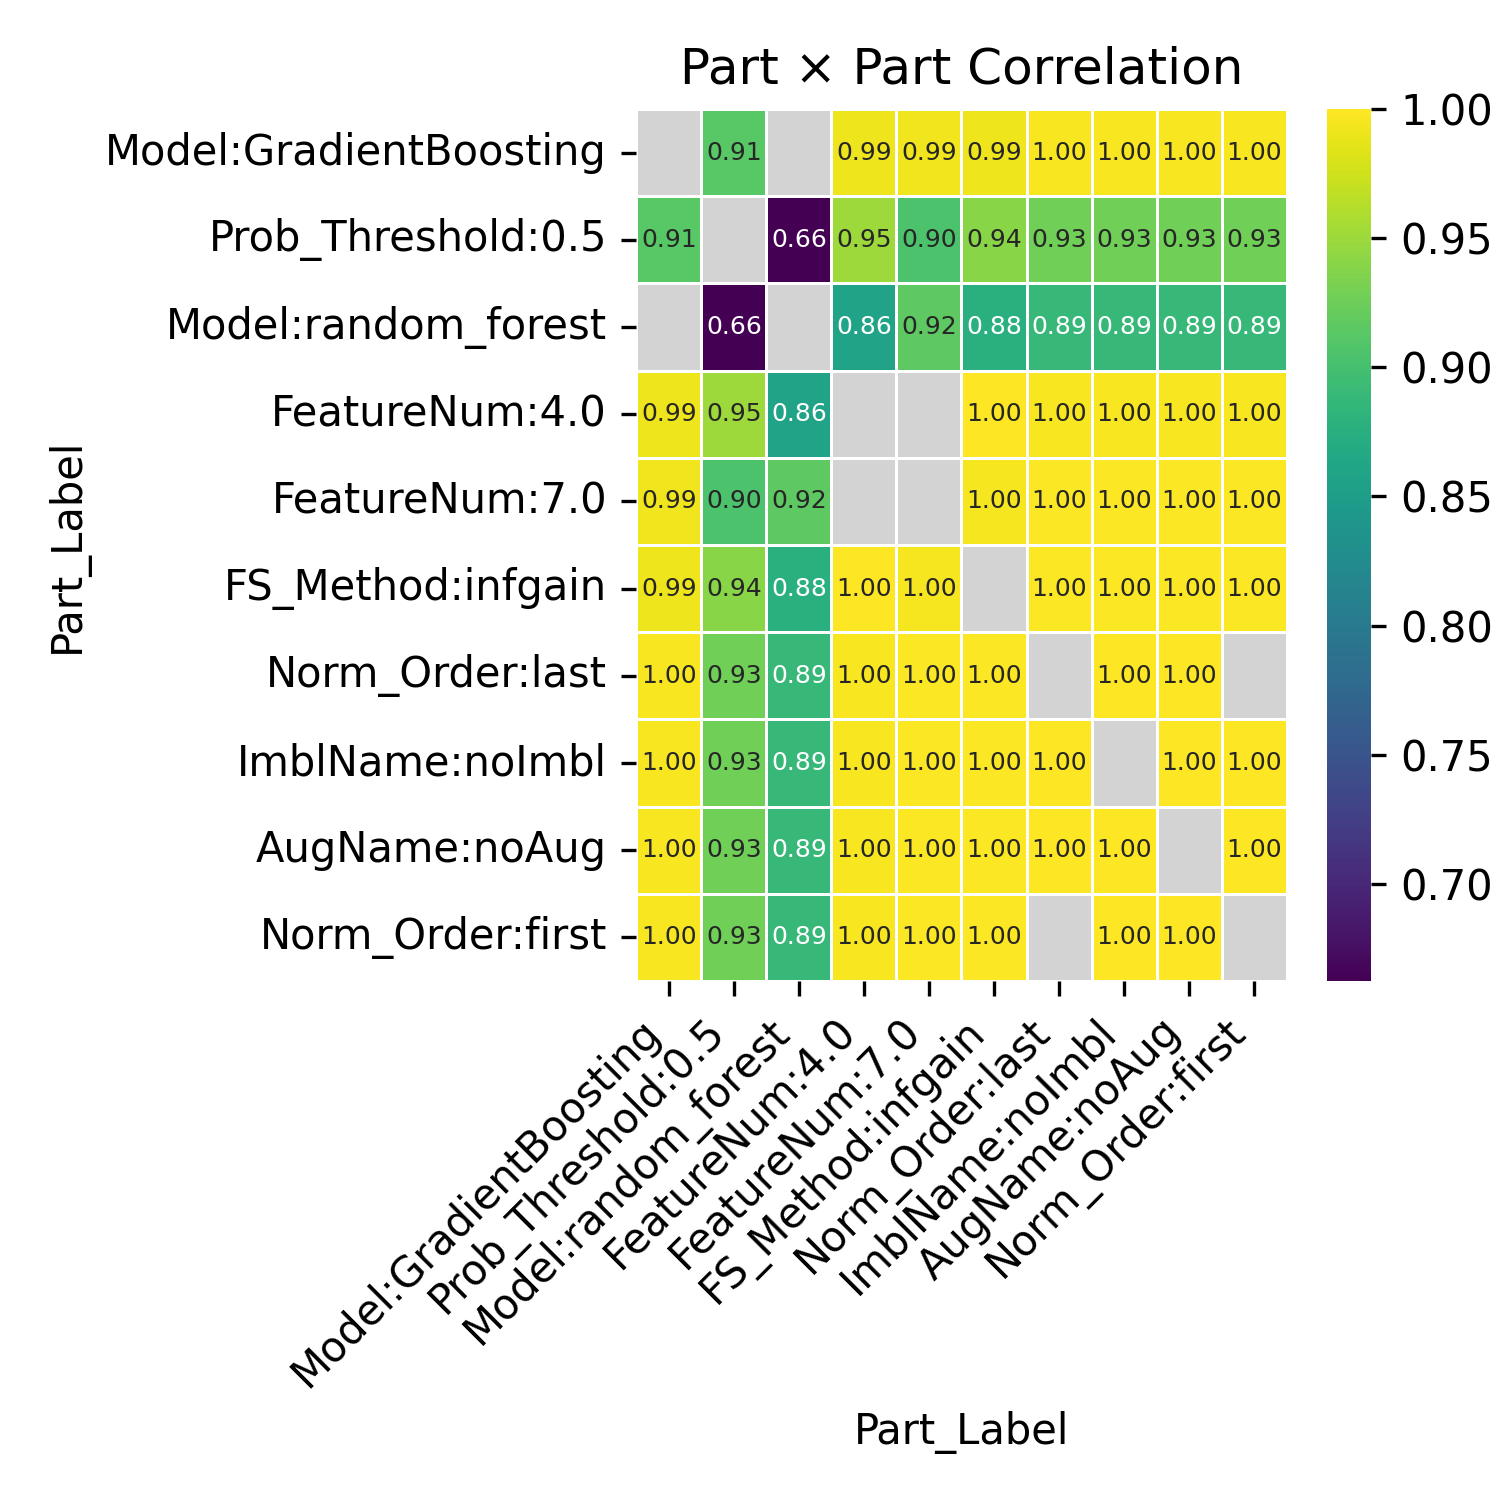

The data file committed next to this chart (first rows):
Part_Label, Model:GradientBoosting, Prob_Threshold:0.5, Model:random_forest, FeatureNum:4.0, FeatureNum:7.0, FS_Method:infgain, Norm_Order:last, ImblName:noImbl, AugName:noAug, Norm_Order:first
Model:GradientBoosting, , 0.9125, , 0.9908, 0.9927, 0.9913, 0.9966, 0.9967, 0.9967, 0.9967
Prob_Threshold:0.5, 0.9125, , 0.6623, 0.951, 0.9046, 0.9404, 0.9268, 0.9268, 0.9268, 0.9268
Model:random_forest, , 0.6623, , 0.8579, 0.9162, 0.8762, 0.8889, 0.8888, 0.8888, 0.8886
FeatureNum:4.0, 0.9908, 0.951, 0.8579, , , 0.9991, 0.9972, 0.9972, 0.9972, 0.9972
FeatureNum:7.0, 0.9927, 0.9046, 0.9162, , , 0.9956, 0.9977, 0.9977, 0.9977, 0.9976
FS_Method:infgain, 0.9913, 0.9404, 0.8762, 0.9991, 0.9956, , 0.9986, 0.9986, 0.9986, 0.9985
Norm_Order:last, 0.9966, 0.9268, 0.8889, 0.9972, 0.9977, 0.9986, , 1, 1, 
ImblName:noImbl, 0.9967, 0.9268, 0.8888, 0.9972, 0.9977, 0.9986, 1, , 1.0, 1
AugName:noAug, 0.9967, 0.9268, 0.8888, 0.9972, 0.9977, 0.9986, 1, 1.0, , 1
Norm_Order:first, 0.9967, 0.9268, 0.8886, 0.9972, 0.9976, 0.9985, , 1, 1, 
